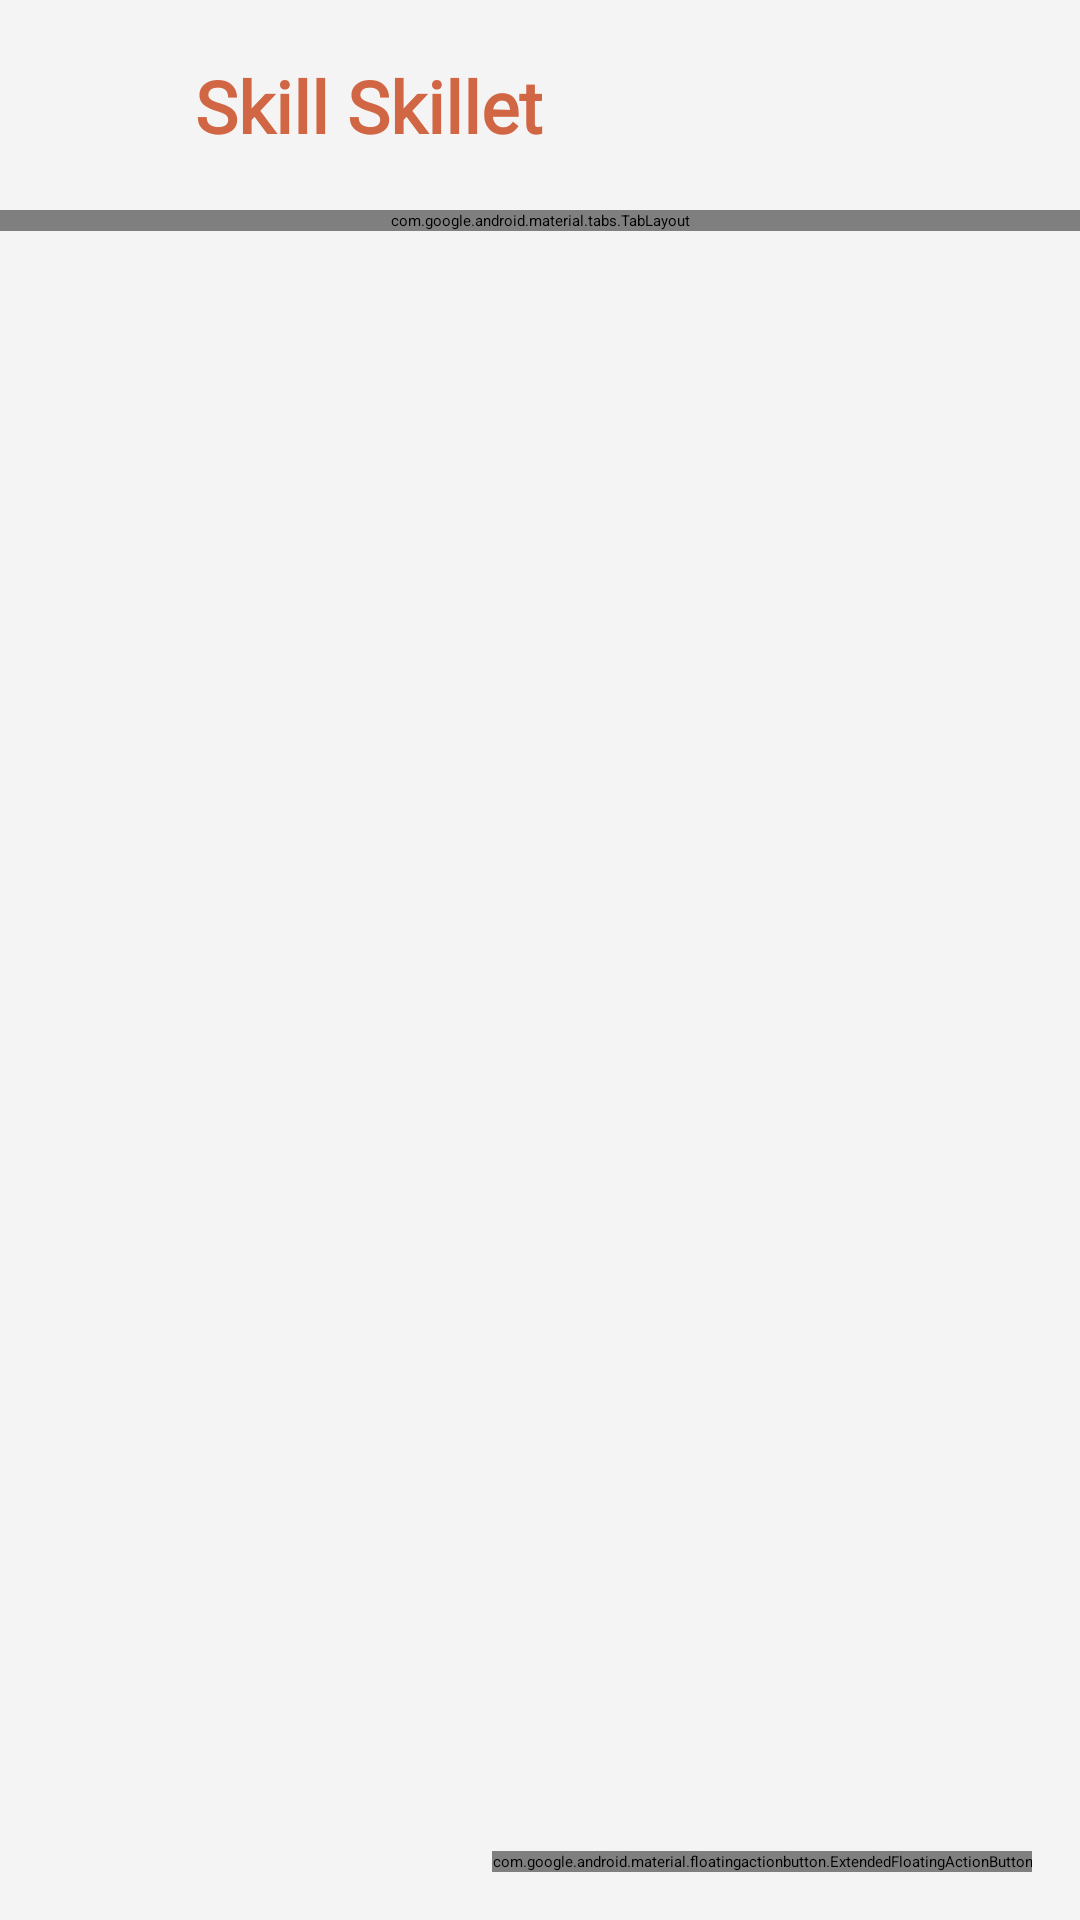

Write the Android layout XML for this screen, with the resource values it uses.
<!-- AndroidManifest.xml: application theme Theme.SkillLet -->
<!-- res/layout/sp_frag_home.xml -->
<?xml version="1.0" encoding="utf-8"?>
<androidx.constraintlayout.widget.ConstraintLayout xmlns:android="http://schemas.android.com/apk/res/android"
    xmlns:app="http://schemas.android.com/apk/res-auto"
    xmlns:tools="http://schemas.android.com/tools"
    android:layout_width="match_parent"
    android:layout_height="match_parent"
    android:background="@color/bgColor"
    >

    <ImageView
        android:id="@+id/logo2"
        android:layout_width="57dp"
        android:layout_height="67dp"
        app:layout_constraintBottom_toTopOf="@+id/constraintLayout3"
        app:layout_constraintStart_toStartOf="parent"
        app:layout_constraintTop_toTopOf="parent"
        app:srcCompat="@drawable/logo" />

    <TextView
        android:id="@+id/textView13"
        android:layout_width="wrap_content"
        android:layout_height="wrap_content"
        android:layout_marginStart="8dp"
        android:text="Skill Skillet"
        android:textColor="#D16644"
        android:textSize="24sp"
        android:textStyle="bold"
        android:fontFamily="@font/baskerville"
        app:layout_constraintBottom_toBottomOf="@+id/logo2"
        app:layout_constraintStart_toEndOf="@+id/logo2"
        app:layout_constraintTop_toTopOf="@+id/logo2" />

    <androidx.constraintlayout.widget.ConstraintLayout
        android:id="@+id/constraintLayout3"
        android:layout_width="match_parent"
        android:layout_height="0dp"
        android:layout_marginTop="70dp"
        android:layout_marginBottom="8dp"
        android:background="@color/bgColor"
        app:layout_constraintBottom_toTopOf="@+id/offer_service"
        app:layout_constraintEnd_toEndOf="parent"
        app:layout_constraintStart_toStartOf="parent"
        app:layout_constraintTop_toTopOf="parent">

        <com.google.android.material.tabs.TabLayout
            android:id="@+id/tab_layout"
            android:layout_width="match_parent"
            android:layout_height="wrap_content"
            app:layout_constraintEnd_toEndOf="parent"
            app:layout_constraintStart_toStartOf="parent"
            app:layout_constraintTop_toTopOf="parent" />

        <androidx.viewpager2.widget.ViewPager2
            android:id="@+id/pager"
            android:layout_width="match_parent"
            android:layout_height="0dp"
            android:layout_marginTop="8dp"
            android:layout_marginBottom="8dp"
            app:layout_constraintBottom_toBottomOf="parent"
            app:layout_constraintEnd_toEndOf="parent"
            app:layout_constraintStart_toStartOf="parent"
            app:layout_constraintTop_toBottomOf="@id/tab_layout" />
    </androidx.constraintlayout.widget.ConstraintLayout>
    <com.google.android.material.floatingactionbutton.ExtendedFloatingActionButton
        android:id="@+id/offer_service"
        android:layout_width="wrap_content"
        android:layout_height="wrap_content"
        android:text="New Service"
        android:textColor="@color/white"
        app:icon="@drawable/ic_add_service"
        app:iconTint="@color/white"
        android:layout_marginBottom="16dp"
        android:layout_marginEnd="16dp"
        app:layout_constraintBottom_toBottomOf="parent"
        app:layout_constraintEnd_toEndOf="parent">

    </com.google.android.material.floatingactionbutton.ExtendedFloatingActionButton>
</androidx.constraintlayout.widget.ConstraintLayout>
<!-- resources referenced by this layout -->
<resources>
  <color name="bgColor">#F4F4F4</color>
  <color name="white">#FFFFFFFF</color>
  <!-- drawable ic_add_service (drawable) -->
  <vector android:height="24dp" android:tint="#929292"
      android:viewportHeight="24" android:viewportWidth="24"
      android:width="24dp" xmlns:android="http://schemas.android.com/apk/res/android">
      <path android:fillColor="@android:color/white" android:pathData="M12,2C6.48,2 2,6.48 2,12s4.48,10 10,10 10,-4.48 10,-10S17.52,2 12,2zM17,13h-4v4h-2v-4L7,13v-2h4L11,7h2v4h4v2z"/>
  </vector>
  <!-- drawable logo: png bitmap (drawable, 40826 bytes) -->
  <style name="Theme.SkillLet" parent="Theme.MaterialComponents.DayNight.NoActionBar">
          
          <item name="colorPrimary">@color/purple_500</item>
          <item name="colorPrimaryVariant">@color/purple_700</item>
          <item name="colorOnPrimary">@color/white</item>
          
          <item name="colorSecondary">@color/teal_200</item>
          <item name="colorSecondaryVariant">@color/teal_700</item>
          <item name="colorOnSecondary">@color/black</item>
          
          <item name="android:statusBarColor" tools:targetApi="l">?attr/colorPrimaryVariant</item>
          
      </style>
  <color name="purple_500">#FF9800</color>
  <color name="purple_700">#F6BA62</color>
  <color name="teal_200">#009688</color>
  <color name="teal_700">#3F51B5</color>
  <color name="black">#FF000000</color>
</resources>
